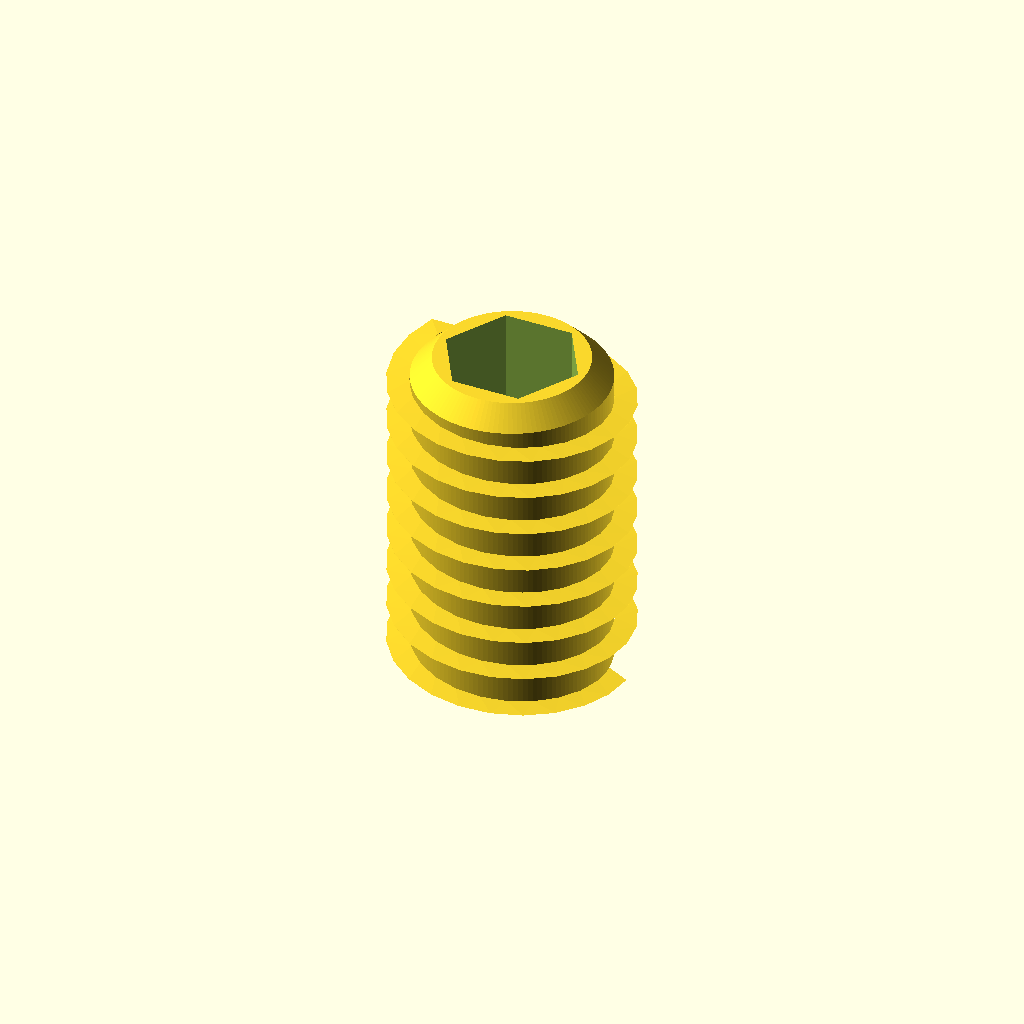
Cell 1: the model at its default parameters.
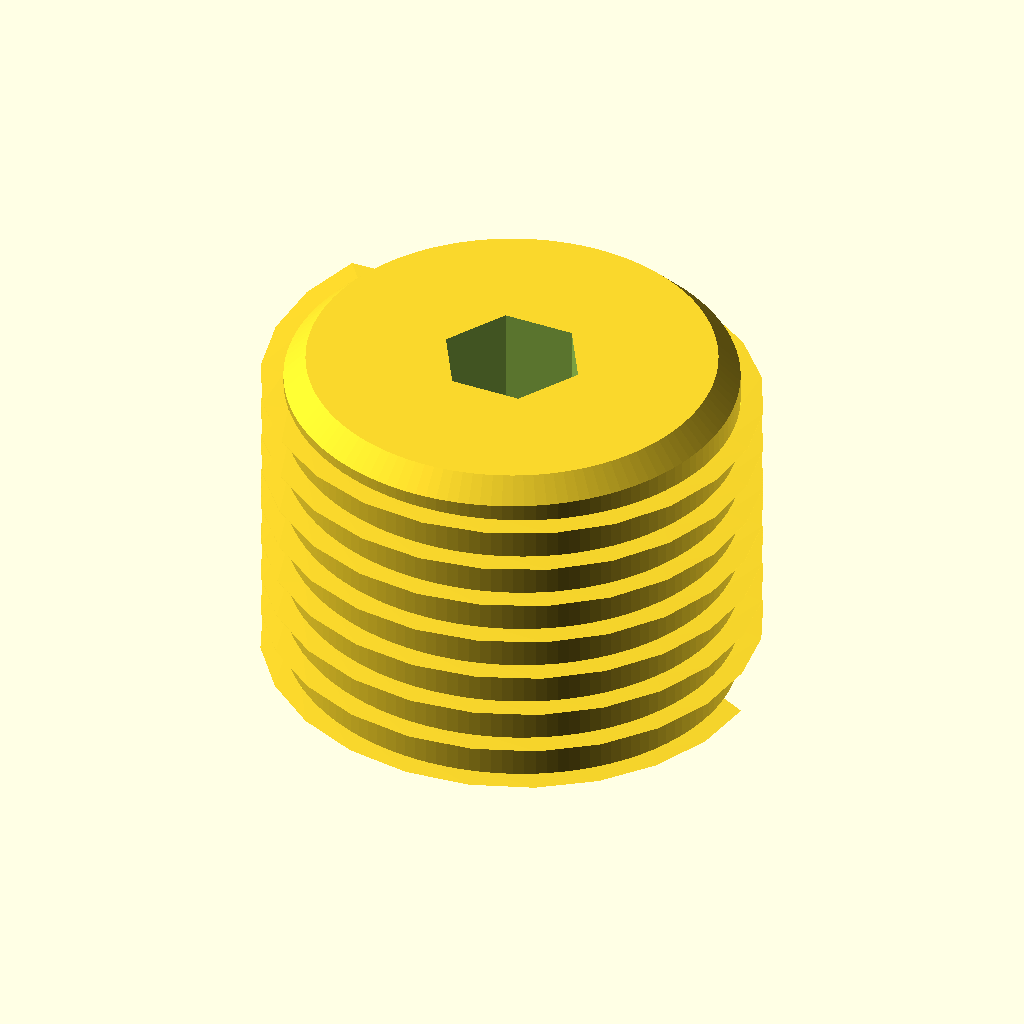
Cell 2: the same model with d_major = 8.
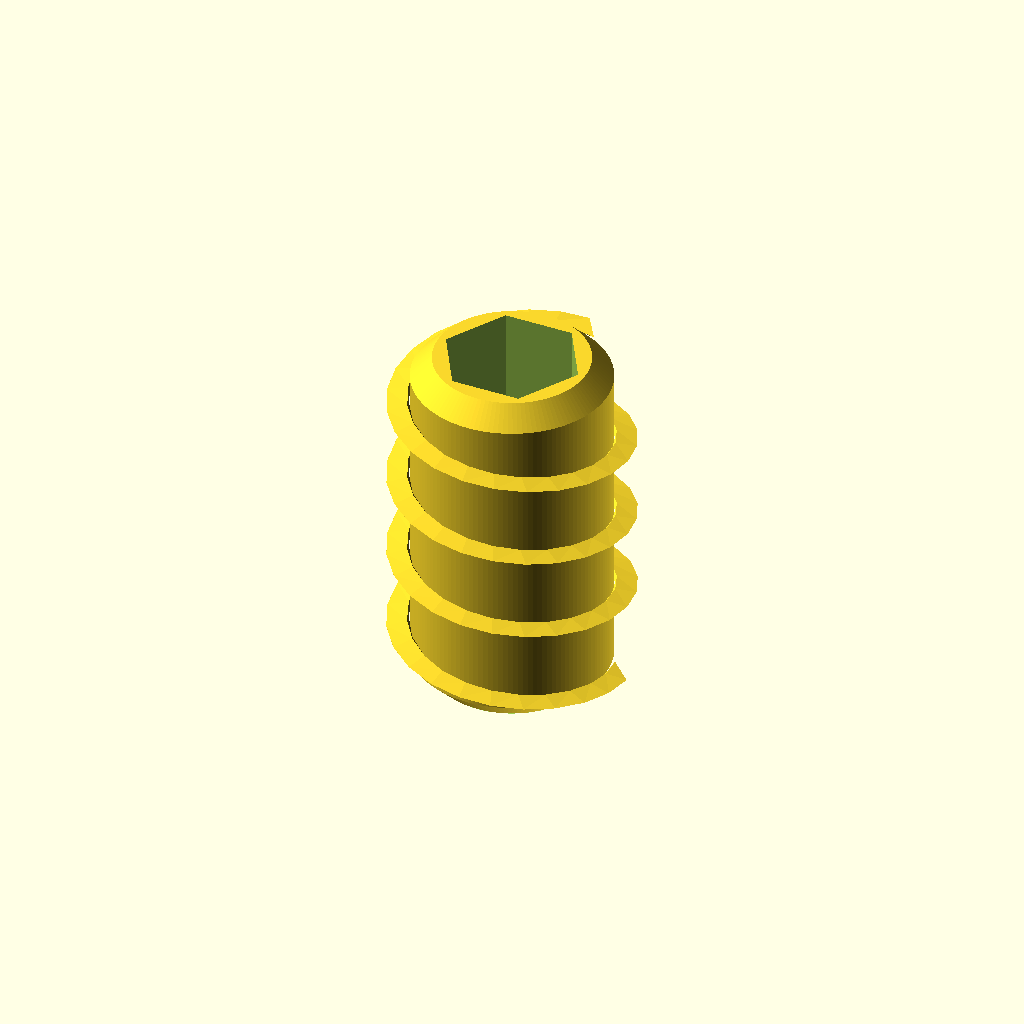
Cell 3: pitch = 1.4 (everything else at default).
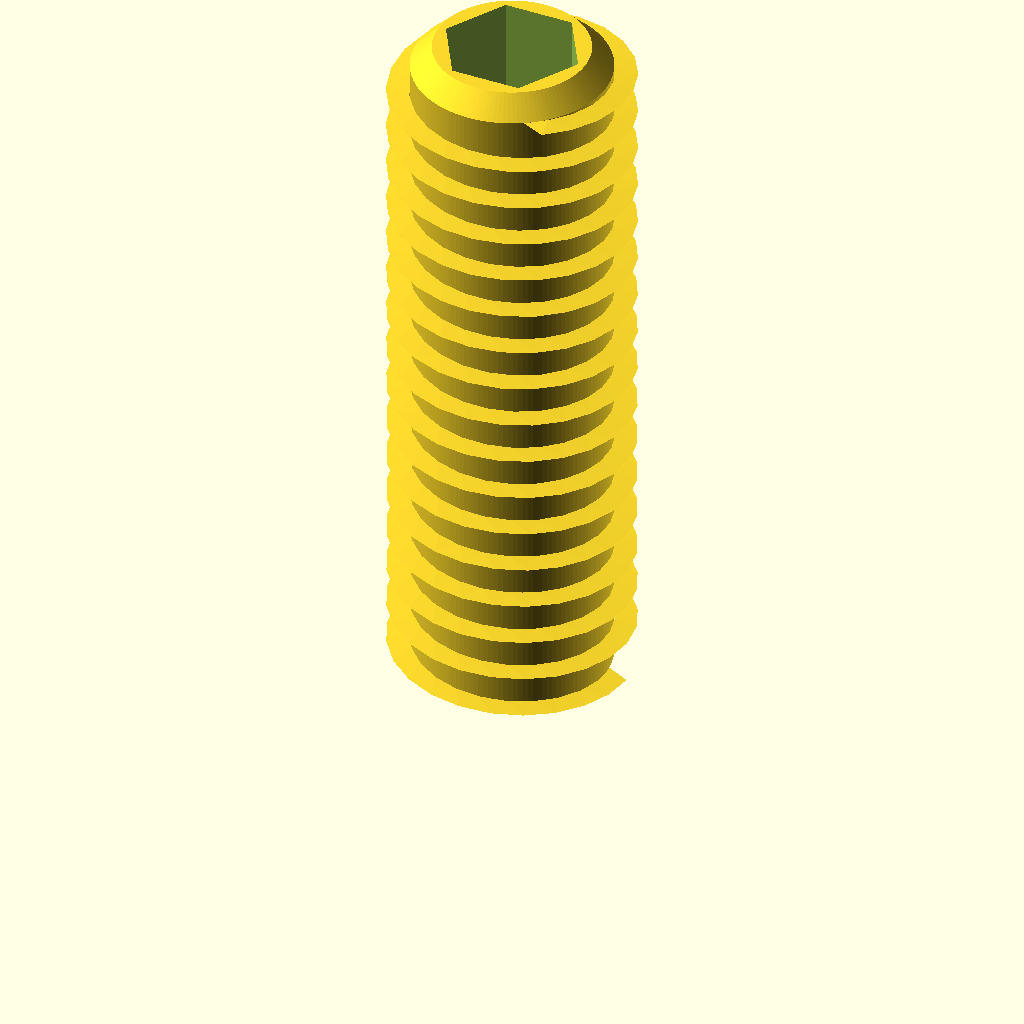
Cell 4 — L set to 12, the other parameters unchanged.
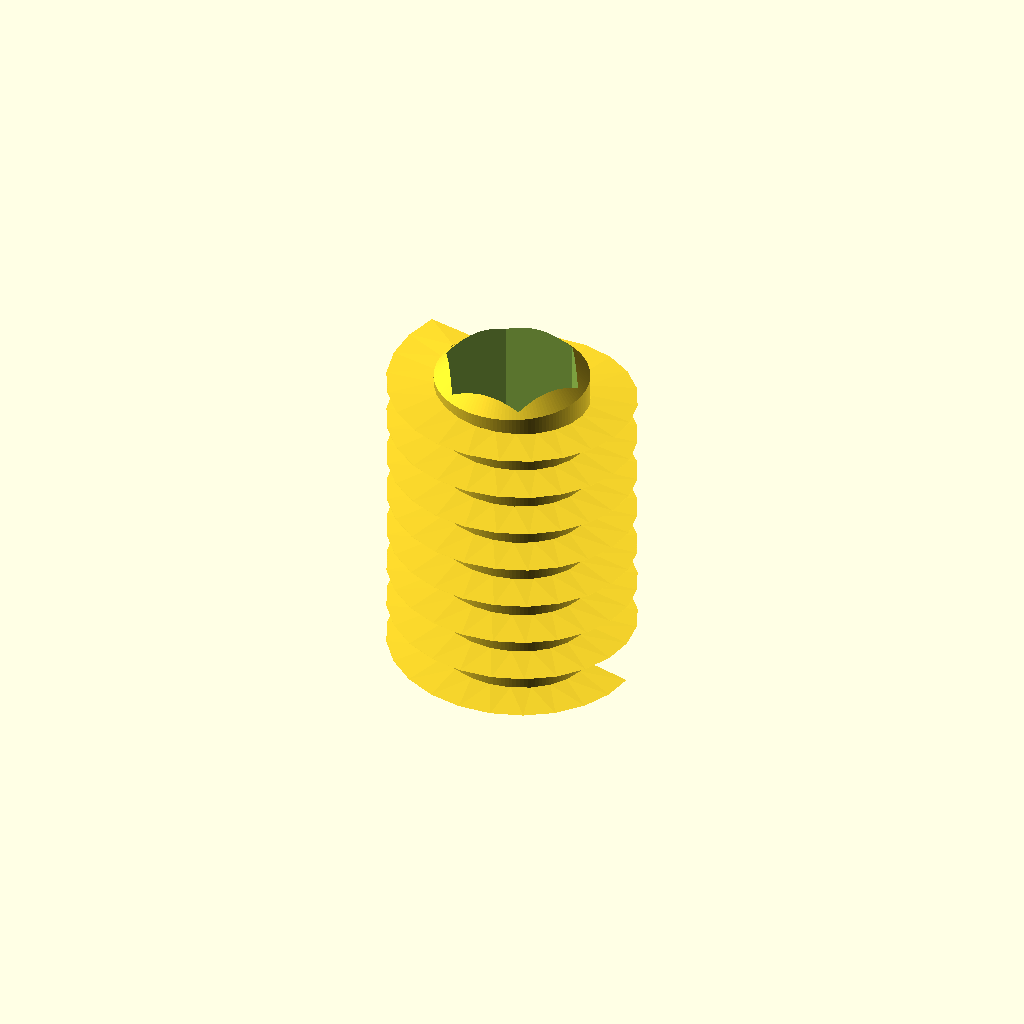
Cell 5: the same model with thread_depth = 0.76.
All cells are drawn from one camera (rotation 55°, 0°, 25°, orthographic, colour scheme Cornfield), so only the parameter changes between them.
The OpenSCAD source (additional_study/matched_effort/results/direct_vlm/scad/screw__M4_grub_screw.scad):
$fn = 128;

// M4 grub screw (set screw) with external threads + hex socket + cup point
// Default length L=6mm (common sizes: 3,4,6,8,10,12)

d_major = 4.0;          // M4 major diameter
pitch   = 0.7;          // M4 coarse pitch
L       = 6.0;          // overall length

// Thread profile (approx ISO metric 60°)
thread_depth = 0.38;    // ~0.54*pitch; slightly reduced for robustness
d_minor = d_major - 2*thread_depth;

chamfer = 0.35;         // end chamfer height

socket_af    = 2.0;     // hex key size (M4 set screw)
socket_depth = 2.2;     // socket depth

tip_cup   = true;       // cup-point style
cup_d     = 2.6;        // cup diameter
cup_depth = 0.6;        // cup depth

eps = 0.02;

module hex_prism(af, h){
    r = af / sqrt(3); // circumradius for across-flats = af
    linear_extrude(height=h)
        polygon([ for(i=[0:5]) [ r*cos(60*i), r*sin(60*i) ] ]);
}

module chamfered_cylinder(d, h, c){
    c2 = min(c, h/2);
    hull(){
        translate([0,0,0])       cylinder(d=d-2*c2, h=eps);
        translate([0,0,c2])      cylinder(d=d,       h=h-2*c2);
        translate([0,0,h-eps])   cylinder(d=d-2*c2, h=eps);
    }
}

// Helical external thread (approx) using linear_extrude twist of a triangular tooth
module metric_thread_external(dmaj, dmin, p, len){
    rmaj = dmaj/2;
    rmin = dmin/2;
    depth = rmaj - rmin;

    // Tooth width along Z within one pitch (keep < p to avoid self-intersection)
    w = 0.55*p;

    // Build a ring of triangular teeth and twist it along length
    // The 2D profile is in (radius, z) plane; we revolve it around Z.
    linear_extrude(height=len, twist=360*len/p, slices=max(ceil(len*24/p), 60), convexity=10)
        rotate([0,0,0])
            polygon([
                [rmin, -w/2],
                [rmaj,  0   ],
                [rmin,  w/2]
            ]);
}

module grub_screw_M4(L=6){
    difference(){
        union(){
            // Core cylinder (minor diameter) with chamfers
            chamfered_cylinder(d_minor, L, chamfer);

            // External thread added on top of core (connected solid)
            // Slightly inset from ends to preserve chamfers
            thread_len = max(L - 2*chamfer, pitch);
            translate([0,0,chamfer])
                metric_thread_external(d_major, d_minor, pitch, thread_len);
        }

        // Hex socket cut from top face
        translate([0,0, L - socket_depth - eps])
            hex_prism(socket_af, socket_depth + 2*eps);

        // Cup point cut into bottom face
        if (tip_cup){
            translate([0,0,0])
                cylinder(d1=cup_d, d2=0.6, h=cup_depth + eps);
        }
    }
}

grub_screw_M4(L);
Customizer parameters (derived from the source; name, type, default, range or options):
d_major: number, default 4
pitch: number, default 0.7
L: number, default 6
thread_depth: number, default 0.38
chamfer: number, default 0.35
socket_af: number, default 2
socket_depth: number, default 2.2
tip_cup: bool, default true
cup_d: number, default 2.6
cup_depth: number, default 0.6
eps: number, default 0.02
